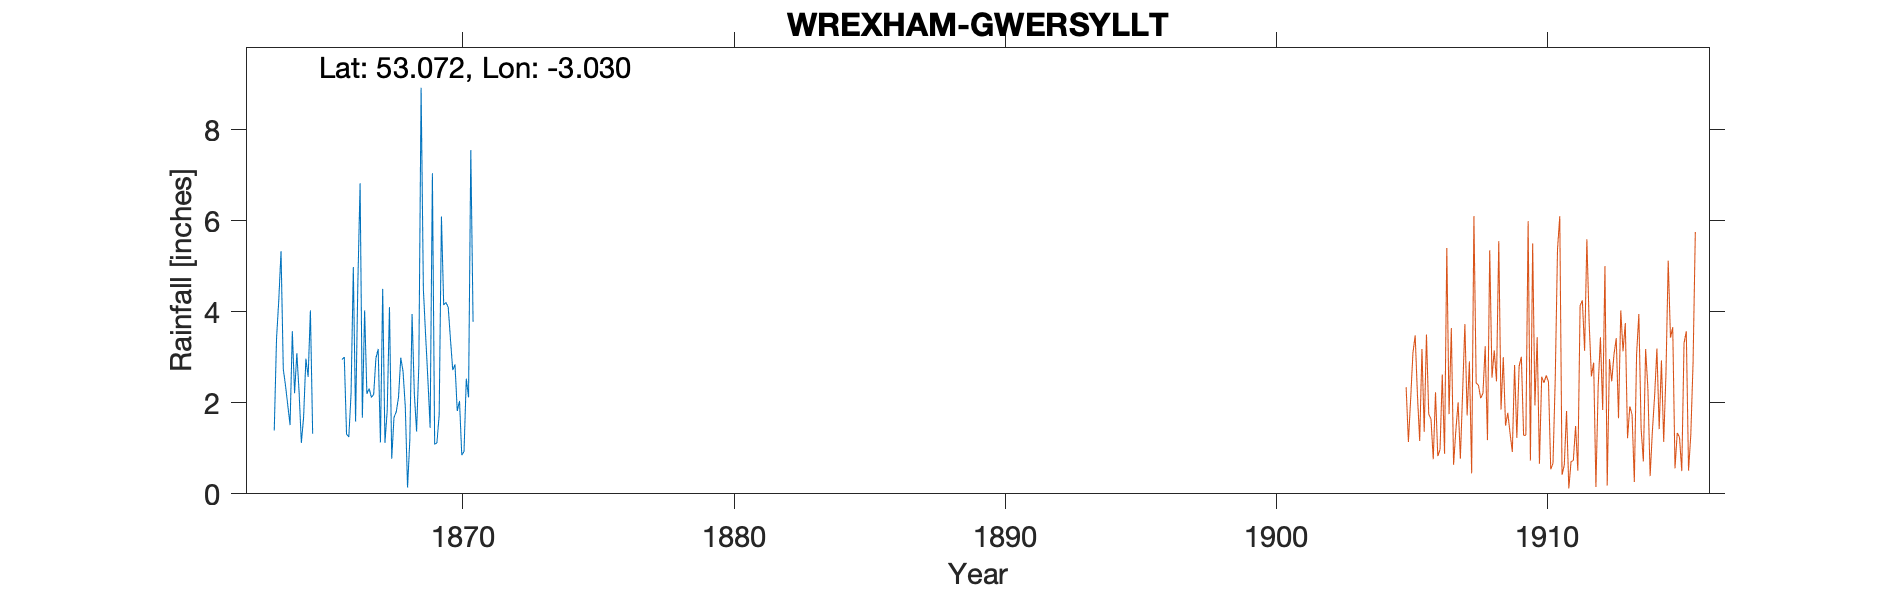

Source data for this figure (header and first rows):
WREXHAM-GWERSYLLT-HILL, , , , , , , , , , , , , , , , , , , , 
Grid ref, SJ311532, Long, -3.03, Lat, 53.07, Elevation, 450, ft., , , , , , , , , , , , 
Station no, RR1989, , , , , , , , , , , , , , , , , , , 
, 1860, 1861, 1862, 1863, 1864, 1865, 1866, 1867, 1868, 1869, 1870, 1871, 1872, 1873, 1874, 1875, 1876, 1877, 1878, 1879
January, , , , , 1.94, , 2.95, 2.31, 1.8, 4.5, 3.39, , , , , , , , , 
February, , , , , 1.51, , 3, 2.12, 2.12, 3.48, 2.72, , , , , , , , , 
March, , , , , 3.57, , 1.31, 2.18, 2.99, 2.52, 2.84, , , , , , , , , 
April, , , , , 2.21, , 1.25, 2.98, 2.69, 1.45, 1.82, , , , , , , , , 
May, , , , , 3.09, , 2.2, 3.18, 1.92, 7.04, 2.04, , , , , , , , , 
June, , , , , 2.23, , 4.98, 1.13, 0.14, 1.09, 0.85, , , , , , , , , 
July, , , , 1.39, 1.12, , 1.59, 4.5, 1.17, 1.12, 0.93, , , , , , , , , 
August, , , , 3.4, 1.69, , 4.62, 1.12, 3.95, 1.73, 2.53, , , , , , , , , 
September, , , , 4.25, 2.97, , 6.82, 1.83, 2.2, 6.09, 2.12, , , , , , , , , 
October, , , , 5.33, 2.57, , 1.67, 4.1, 1.37, 4.15, 7.55, , , , , , , , , 
November, , , , 2.74, 4.03, , 4.03, 0.77, 2.83, 4.2, 3.78, , , , , , , , , 
December, , , , 2.37, 1.32, , 2.2, 1.68, 8.92, 4.1, , , , , , , , , , 
Total, , , , , 28.25, , 36.62, 27.9, 32.1, 41.47, , , , , , , , , , 
NGR is a building called Gwersyllt Hill.…, , , , , , , , , , , , , , , , , , , , 
